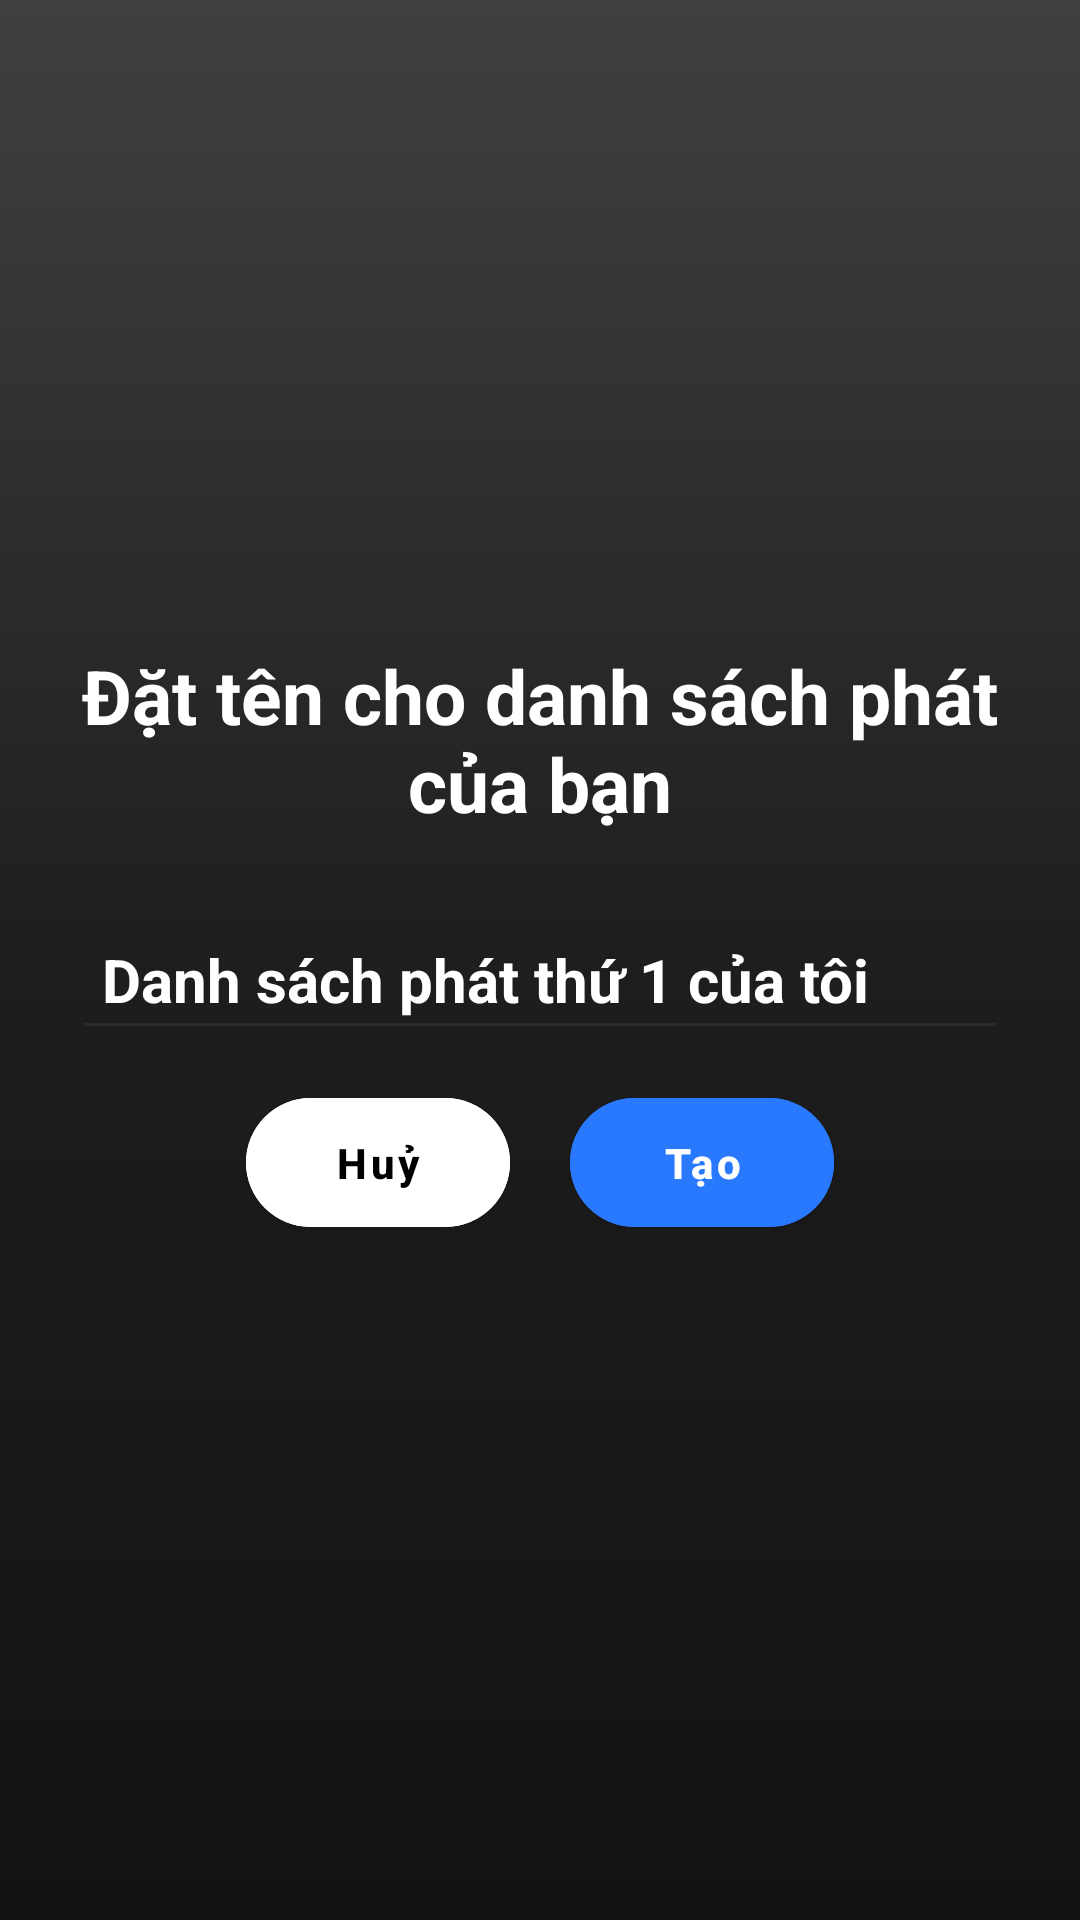

Layout XML and referenced resources for this Android screen:
<!-- AndroidManifest.xml: application theme Theme.SilverMP3 -->
<!-- res/layout/layout_add_playlist.xml -->
<?xml version="1.0" encoding="utf-8"?>
<LinearLayout xmlns:android="http://schemas.android.com/apk/res/android"
    android:layout_width="match_parent"
    android:layout_height="wrap_content"
    android:background="@drawable/gradient_demo"
    android:elevation="4dp"
    android:orientation="vertical"
    android:gravity="center"
    android:padding="24dp">
    <TextView
        android:id="@+id/textView2"
        android:layout_width="match_parent"
        android:layout_height="wrap_content"
        android:text="Đặt tên cho danh sách phát của bạn"
        android:textSize="25sp"
        android:gravity="center"
        android:textStyle="bold" />

    <com.google.android.material.textfield.TextInputEditText
        android:id="@+id/edtPlaylistName"
        android:layout_width="match_parent"
        android:layout_height="wrap_content"
        android:layout_marginTop="25dp"
        android:textCursorDrawable="@null"
        android:selectAllOnFocus="true"
        android:text="Danh sách phát thứ 1 của tôi"
        android:textColor="@color/white"
        android:textStyle="bold"
        android:backgroundTint="@color/dark_99"
        android:inputType="textCapSentences"
        android:padding="10dp"
        android:textSize="20sp" />
    <LinearLayout
        android:layout_width="match_parent"
        android:layout_height="wrap_content"
        android:gravity="center"
        android:orientation="horizontal">
        <com.google.android.material.button.MaterialButton
            style="@style/ButtonPrimary"
            android:layout_width="wrap_content"
            android:layout_margin="10dp"
            android:id="@+id/closeBtn"
            android:backgroundTint="@color/white"
            android:text="Huỷ"
            android:textColor="@color/black" />
        <com.google.android.material.button.MaterialButton
            style="@style/ButtonPrimary"
            android:layout_width="wrap_content"
            android:layout_margin="10dp"
            android:id="@+id/createBtn"
            android:backgroundTint="@color/blue_400"
            android:text="Tạo"
            android:textColor="@color/white" />
    </LinearLayout>

</LinearLayout>
<!-- resources referenced by this layout -->
<resources>
  <color name="black">#FF000000</color>
  <color name="blue_400">#2979FF</color>
  <color name="dark_99">#99333333</color>
  <color name="white">#FFFFFFFF</color>
  <!-- drawable gradient_demo (drawable) -->
  <?xml version="1.0" encoding="utf-8"?>
  <shape xmlns:android="http://schemas.android.com/apk/res/android"
      android:shape="rectangle">
      <gradient
          android:type="linear"
          android:angle="90"
          android:startColor="#121212"
          android:centerColor="#1E1E1E"
          android:endColor="#404040" />
  </shape>
  <style name="ButtonPrimary" parent="Widget.MaterialComponents.Button">
          <item name="android:layout_width">match_parent</item>
          <item name="android:layout_height">55dp</item>
          <item name="android:layout_marginTop">10dp</item>
          <item name="android:backgroundTint">@android:color/white</item>
          <item name="android:textAllCaps">false</item>
          <item name="android:textColor">@color/black</item>
          <item name="android:textStyle">bold</item>
          <item name="cornerRadius">25dp</item>
          <item name="iconPadding">8dp</item>
          <item name="iconSize">24dp</item>
          <item name="iconTint">@color/white</item>
          <item name="rippleColor">@color/ripple_light</item>
      </style>
  <style name="Theme.SilverMP3" parent="Theme.Material3.DayNight.NoActionBar">
          <item name="colorPrimary">@color/colorPrimary</item> 
          <item name="colorPrimaryVariant">@color/colorPrimaryVariant</item> 
          <item name="colorOnPrimary">@color/white</item> 
          
          <item name="colorSecondary">@color/colorSecondary</item> 
          <item name="colorSecondaryVariant">@color/colorSecondaryVariant</item> 
          <item name="colorOnSecondary">@color/black</item>
          <item name="colorOnBackground">@color/white</item>
          <item name="colorSurface">@color/colorSurface</item>        
          <item name="colorOnSurface">@color/white</item>
          <item name="colorControlActivated">@color/colorPrimary</item>
  
          <item name="android:colorBackground">@color/colorBackground</item>
          <item name="android:textColor">@color/white</item>
          <item name="android:textAllCaps">false</item>
          <item name="android:textColorHint">@color/white</item>
          <item name="android:textCursorDrawable">@null</item>
  
  
      </style>
  <color name="ripple_light">#22000000</color>
  <color name="colorPrimary">#1E1E2C</color>
  <color name="colorPrimaryVariant">#27293D</color>
  <color name="colorSecondary">#03DAC6</color>
  <color name="colorSecondaryVariant">#018786</color>
  <color name="colorSurface">#1E1E1E</color>
  <color name="colorBackground">#121212</color>
</resources>
